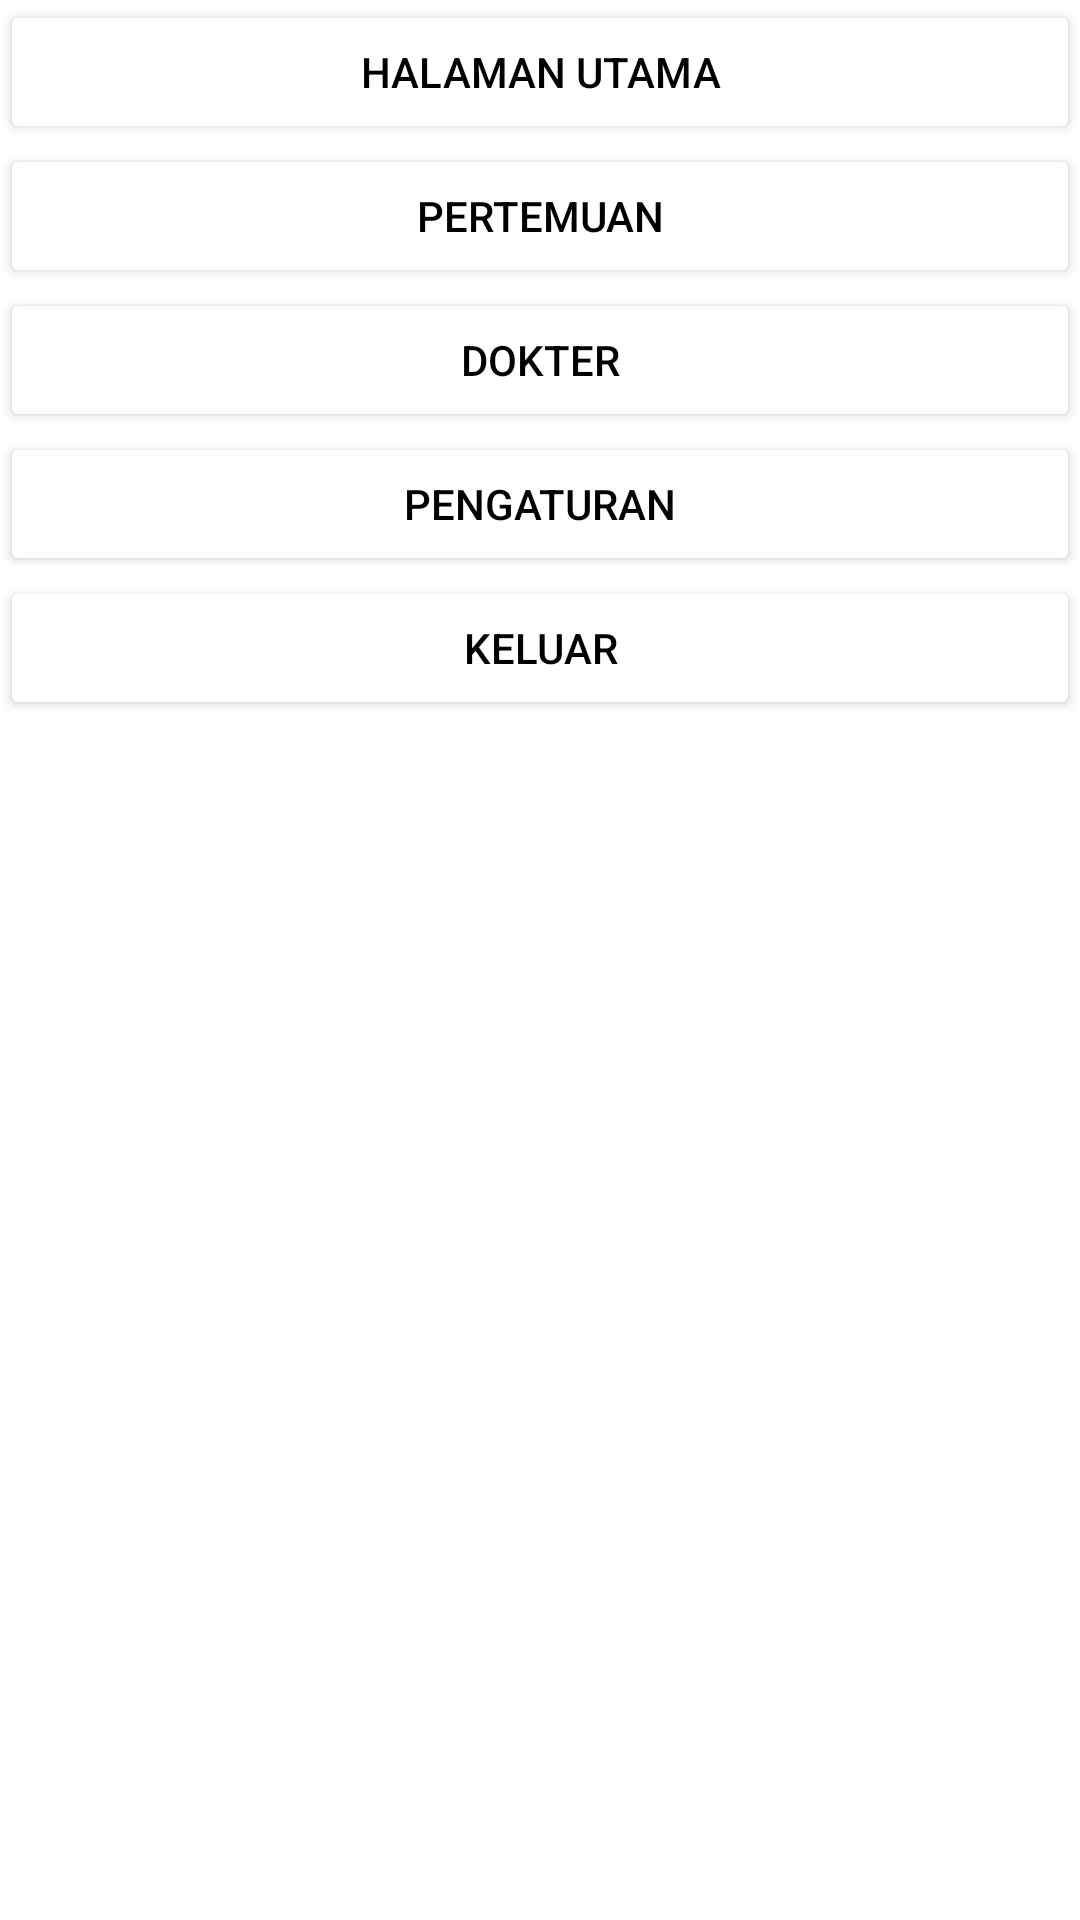

The Android layout XML behind this screen, and the referenced resources:
<!-- AndroidManifest.xml: application theme Theme.TubesDokter -->
<!-- res/layout/fragment_left.xml -->
<?xml version="1.0" encoding="utf-8"?>
<FrameLayout xmlns:android="http://schemas.android.com/apk/res/android"
    xmlns:tools="http://schemas.android.com/tools"
    android:layout_width="match_parent"
    android:layout_height="match_parent"
    android:background="@android:color/white">

    <LinearLayout
        android:layout_width="match_parent"
        android:layout_height="match_parent"
        android:orientation="vertical">

        <Button
            android:id="@+id/btn_home"
            android:layout_width="match_parent"
            android:layout_height="wrap_content"
            android:text="@string/btn_left_home"
            android:backgroundTint="@color/grey"
            android:textColor="@color/black"/>

        <Button
            android:id="@+id/btn_pertemuan"
            android:layout_width="match_parent"
            android:layout_height="wrap_content"
            android:text="@string/btn_left_appoint"
            android:backgroundTint="@color/grey"
            android:textColor="@color/black"/>

        <Button
            android:id="@+id/btn_dokter"
            android:layout_width="match_parent"
            android:layout_height="wrap_content"
            android:text="@string/btn_left_doc"
            android:backgroundTint="@color/grey"
            android:textColor="@color/black"/>

        <Button
            android:id="@+id/btn_pengaturan"
            android:layout_width="match_parent"
            android:layout_height="wrap_content"
            android:text="@string/btn_left_set"
            android:backgroundTint="@color/grey"
            android:textColor="@color/black"/>

        <Button
            android:id="@+id/btn_exit"
            android:layout_width="match_parent"
            android:layout_height="wrap_content"
            android:text="@string/btn_left_exit"
            android:backgroundTint="@color/grey"
            android:textColor="@color/black"/>

    </LinearLayout>
</FrameLayout>
<!-- resources referenced by this layout -->
<resources>
  <string name="btn_left_appoint">Pertemuan</string>
  <string name="btn_left_doc">Dokter</string>
  <string name="btn_left_exit">Keluar</string>
  <string name="btn_left_home">Halaman Utama</string>
  <string name="btn_left_set">Pengaturan</string>
  <style name="Theme.TubesDokter" parent="Theme.MaterialComponents.DayNight.DarkActionBar">
          
          <item name="colorPrimary">@color/purple_500</item>
          <item name="colorPrimaryVariant">@color/purple_700</item>
          <item name="colorOnPrimary">@color/white</item>
          
          <item name="colorSecondary">@color/teal_200</item>
          <item name="colorSecondaryVariant">@color/teal_700</item>
          <item name="colorOnSecondary">@color/black</item>
          
          <item name="android:statusBarColor">?attr/colorPrimaryVariant</item>
          
          <item name="windowActionBar">false</item>
          <item name="windowNoTitle">true</item>
      </style>
  <!-- not gathered from this repository: default colours our renderer supplied (Android Studio template values) -->
  <color name="purple_500">#FF6200EE</color>
  <color name="purple_700">#FF3700B3</color>
  <color name="teal_200">#FF03DAC5</color>
  <color name="teal_700">#FF018786</color>
  <color name="black">#FF000000</color>
  <color name="white">#FFFFFFFF</color>
</resources>
